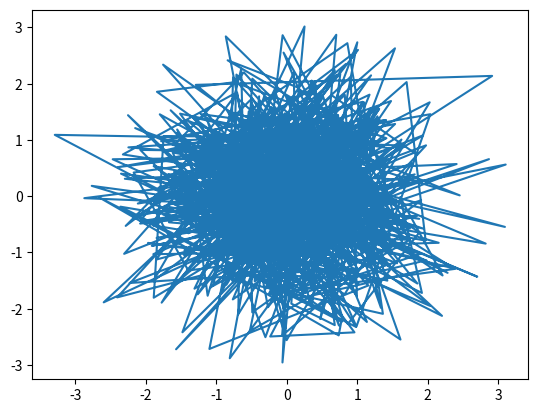

Write the Python code that produced this figure.
import numpy as np
import matplotlib.pyplot as plt
import sys

plt.ion()

print(sys.version)

plt.plot(*np.random.randn(2, 1000))